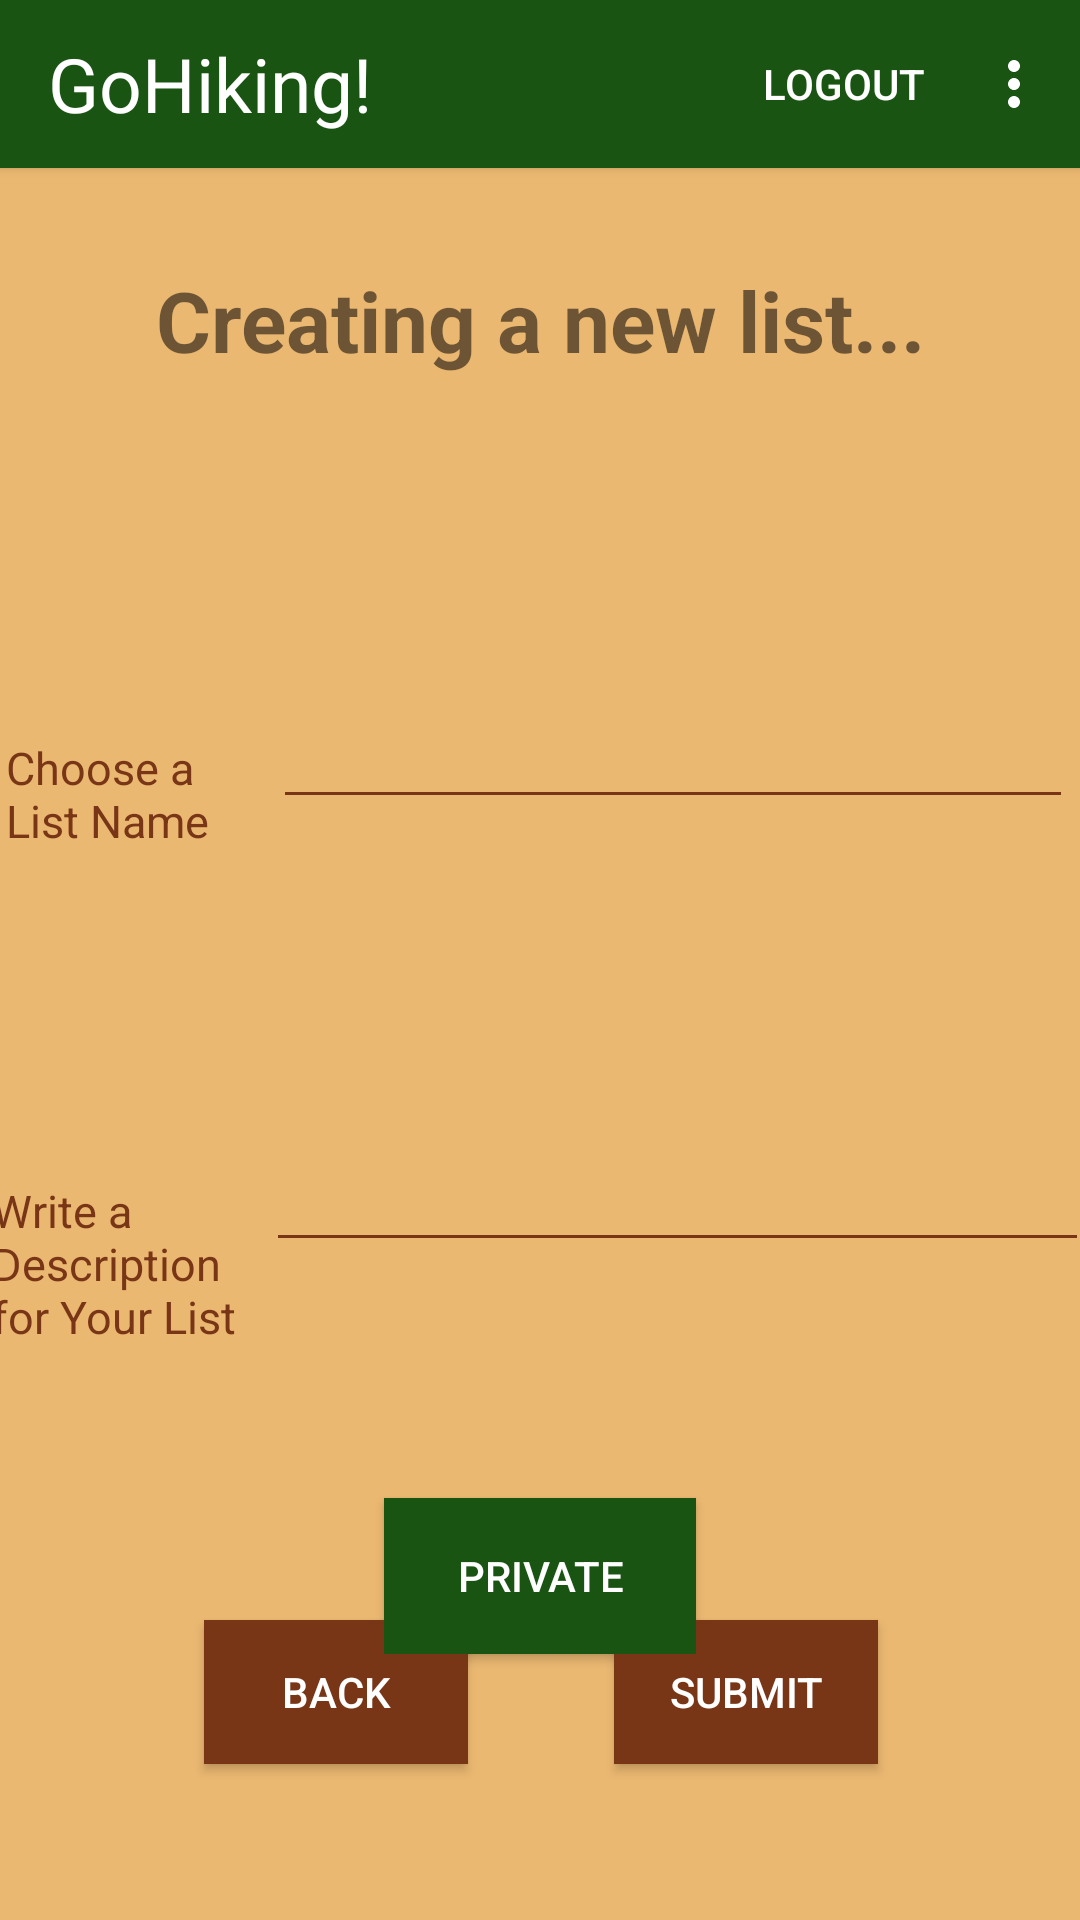

Android layout source for this screen:
<!-- AndroidManifest.xml: application theme Theme.Project -->
<!-- res/layout/activity_makelist.xml -->
<?xml version="1.0" encoding="utf-8"?>
<androidx.constraintlayout.widget.ConstraintLayout xmlns:android="http://schemas.android.com/apk/res/android"
    xmlns:app="http://schemas.android.com/apk/res-auto"
    xmlns:tools="http://schemas.android.com/tools"
    android:id="@+id/main"
    android:layout_width="match_parent"
    android:layout_height="match_parent"
    android:background="@color/sand"
    tools:context=".FriendsActivity">


    <androidx.appcompat.widget.Toolbar
        android:id="@+id/appbar"
        android:layout_width="match_parent"
        android:layout_height="wrap_content"
        android:background="@color/dark_green"
        android:elevation="@dimen/cardview_default_elevation"
        android:theme="@style/Theme.Project"
        app:layout_constraintEnd_toEndOf="parent"
        app:layout_constraintHorizontal_bias="0.0"
        app:layout_constraintStart_toStartOf="parent"
        app:layout_constraintTop_toTopOf="parent"
        app:menu="@menu/navbar"
        app:popupTheme="@style/ThemeOverlay.AppCompat.Light">

        <TextView
            android:layout_width="wrap_content"
            android:layout_height="wrap_content"
            android:layout_gravity="start"
            android:text="@string/app_name"
            android:textColor="@color/white"
            android:textSize="25sp" />

    </androidx.appcompat.widget.Toolbar>

    <TextView
        android:id="@+id/user"
        android:layout_width="301dp"
        android:layout_height="76dp"
        android:text="Creating a new list..."
        android:textAlignment="center"
        android:textStyle="bold"
        android:textSize="28sp"
        app:layout_constraintBottom_toBottomOf="parent"
        app:layout_constraintEnd_toEndOf="parent"
        app:layout_constraintStart_toStartOf="parent"
        app:layout_constraintTop_toBottomOf="@id/appbar"
        app:layout_constraintVertical_bias="0.063" />

    <Button
        android:id="@+id/back_button"
        android:layout_width="wrap_content"
        android:layout_height="wrap_content"
        android:layout_marginBottom="52dp"
        android:background="@color/brown"
        android:text="back"
        android:textColor="@color/white"
        app:layout_constraintBottom_toBottomOf="parent"
        app:layout_constraintEnd_toEndOf="parent"
        app:layout_constraintHorizontal_bias="0.25"
        app:layout_constraintStart_toStartOf="parent" />

    <Button
        android:id="@+id/submit_button"
        android:layout_width="wrap_content"
        android:layout_height="wrap_content"
        android:layout_marginBottom="52dp"
        android:background="@color/brown"
        android:text="submit"
        android:textColor="@color/white"
        app:layout_constraintBottom_toBottomOf="parent"
        app:layout_constraintEnd_toEndOf="parent"
        app:layout_constraintHorizontal_bias="0.752"
        app:layout_constraintStart_toStartOf="parent" />

    <LinearLayout
        android:id="@+id/linearLayout"
        android:layout_width="356dp"
        android:layout_height="76dp"
        android:orientation="horizontal"
        app:layout_constraintBottom_toTopOf="@+id/linearLayout2"
        app:layout_constraintEnd_toEndOf="parent"
        app:layout_constraintHorizontal_bias="0.49"
        app:layout_constraintStart_toStartOf="parent"
        app:layout_constraintTop_toBottomOf="@+id/user"
        app:layout_constraintVertical_bias="0.5"
        tools:ignore="MissingConstraints">

        <TextView
            android:id="@+id/name"
            android:layout_width="0dp"
            android:layout_height="wrap_content"
            android:layout_weight=".3"
            android:gravity="center_vertical"
            android:text="Choose a List Name"
            android:textColor="@color/brown"
            android:textSize="15sp" />

        <EditText
            android:id="@+id/listname"
            android:layout_width="0dp"
            android:layout_height="wrap_content"
            android:layout_weight=".9"
            android:backgroundTint="@color/brown"
            android:ems="15"
            android:inputType="text"
            android:textSize="15sp" />
    </LinearLayout>

    <LinearLayout
        android:id="@+id/linearLayout2"
        android:layout_width="366dp"
        android:layout_height="85dp"
        android:orientation="horizontal"
        app:layout_constraintBottom_toTopOf="@+id/back_button"
        app:layout_constraintEnd_toEndOf="parent"
        app:layout_constraintHorizontal_bias="0.5"
        app:layout_constraintStart_toStartOf="parent"
        app:layout_constraintTop_toBottomOf="@+id/linearLayout"
        app:layout_constraintVertical_bias="0.5"
        tools:ignore="MissingConstraints">

        <TextView
            android:id="@+id/description"
            android:layout_width="0dp"
            android:layout_height="wrap_content"
            android:layout_weight=".3"
            android:gravity="center_vertical"
            android:text="Write a Description for Your List"
            android:textColor="@color/brown"
            android:textSize="15sp" />

        <EditText
            android:id="@+id/listdescription"
            android:layout_width="0dp"
            android:layout_height="wrap_content"
            android:layout_weight=".9"
            android:backgroundTint="@color/brown"
            android:ems="15"
            android:inputType="text"
            android:textSize="15sp" />

    </LinearLayout>


    <ToggleButton
        android:id="@+id/idBtnToggle"
        android:layout_width="104dp"
        android:layout_height="52dp"
        android:layout_centerInParent="true"
        android:background="@color/dark_green"
        android:padding="10dp"
        android:textAllCaps="true"
        android:textColor="@color/white"
        android:textOff="Private"
        android:textOn="Public"
        app:layout_constraintBottom_toBottomOf="parent"
        app:layout_constraintEnd_toEndOf="parent"
        app:layout_constraintStart_toStartOf="parent"
        app:layout_constraintTop_toBottomOf="@+id/linearLayout2"
        app:layout_constraintVertical_bias="0.258" />


</androidx.constraintlayout.widget.ConstraintLayout>
<!-- resources referenced by this layout -->
<resources>
  <color name="brown">#783617</color>
  <color name="dark_green">#1a5412</color>
  <color name="sand">#ebb871</color>
  <color name="white">#FFFFFFFF</color>
  <string name="app_name">GoHiking!</string>
  <style name="Theme.Project" parent="Base.Theme.Project" />
  <style name="Base.Theme.Project" parent="Theme.AppCompat.Light.NoActionBar">
          
          
          <item name="colorPrimary">@color/dark_green</item>
          <item name="colorControlNormal">@color/white</item>
          <item name="actionMenuTextColor">@color/white</item>
      </style>
</resources>
